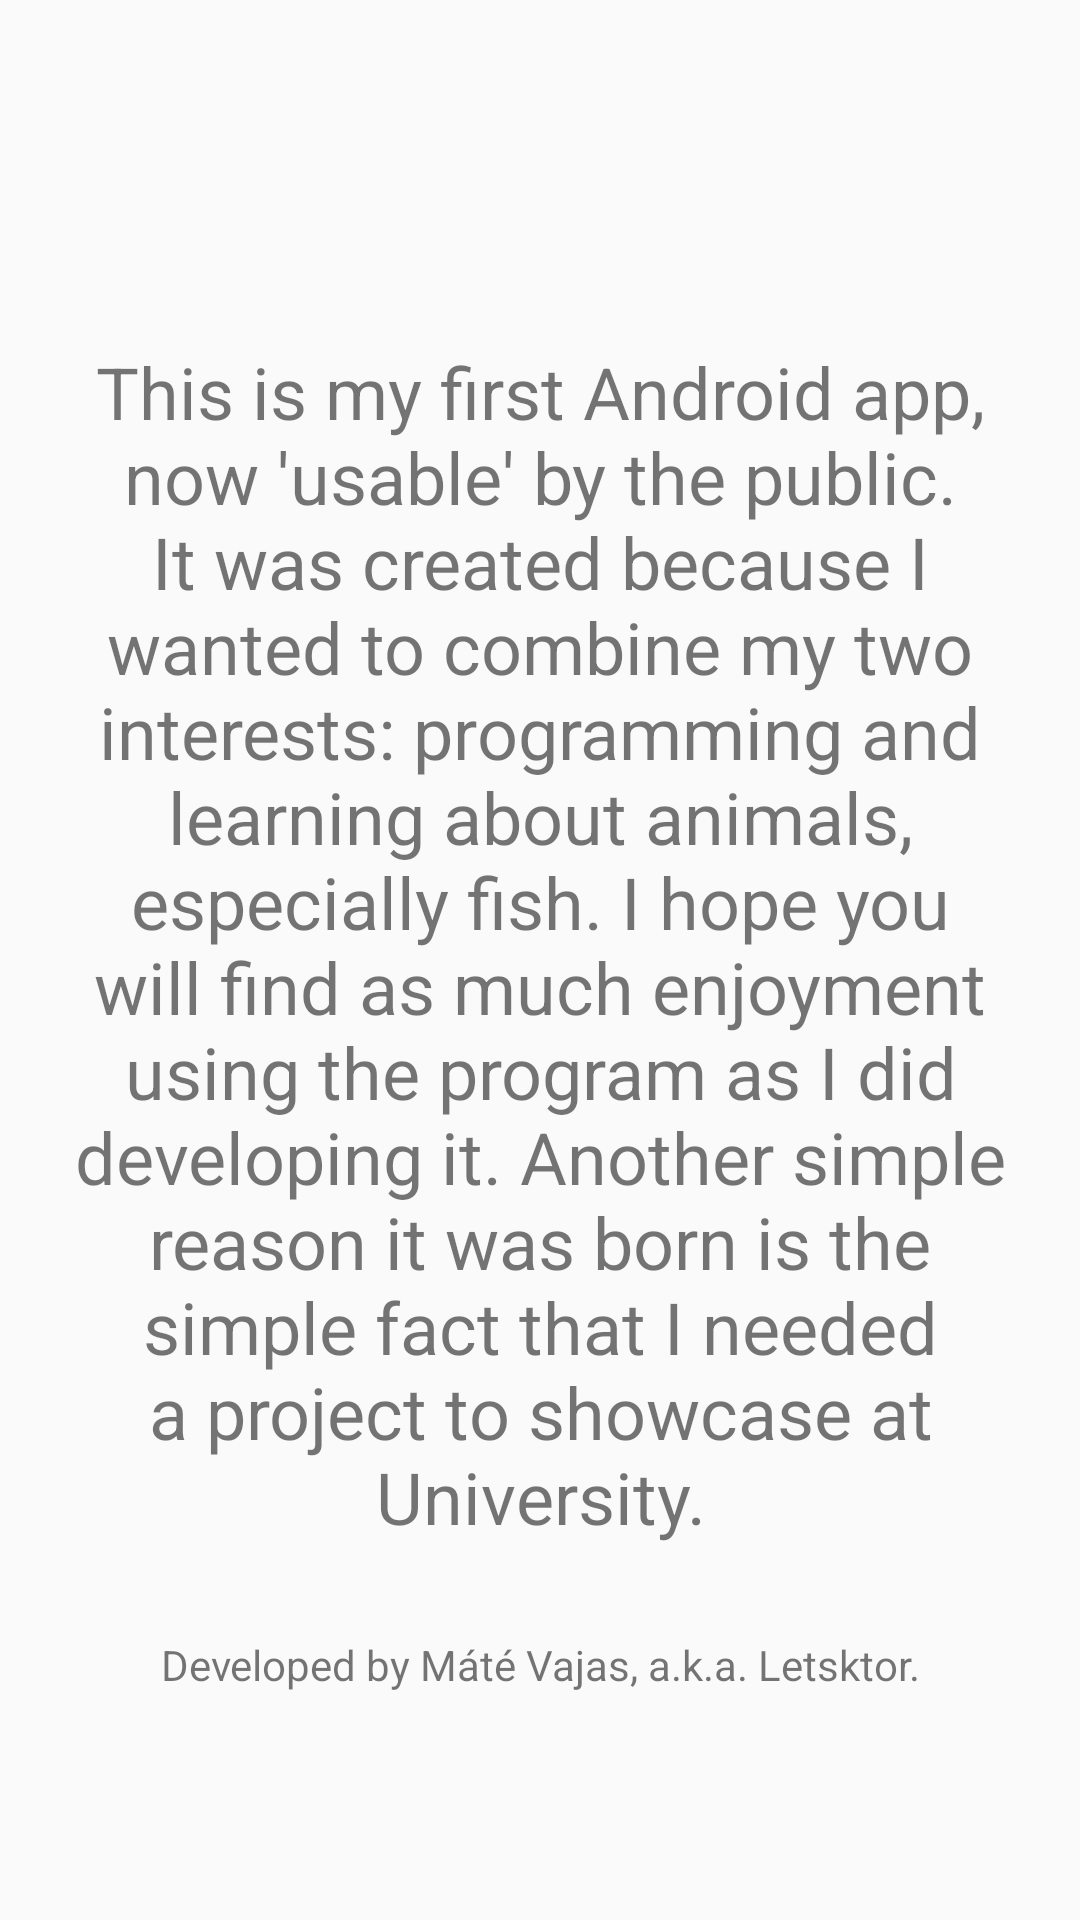

Layout XML and referenced resources for this Android screen:
<!-- AndroidManifest.xml: application theme Theme.FIshFinder -->
<!-- res/layout/fragment_about.xml -->
<?xml version="1.0" encoding="utf-8"?>
<RelativeLayout xmlns:android="http://schemas.android.com/apk/res/android"
    xmlns:tools="http://schemas.android.com/tools"
    android:layout_width="match_parent"
    android:layout_height="match_parent"
    tools:context=".FragmentAbout">

    <TextView
        android:id="@+id/textView6"
        android:layout_width="wrap_content"
        android:layout_height="411dp"
        android:layout_margin="20dp"
        android:layout_centerInParent="true"
        android:textAlignment="center"
        android:text="This is my first Android app, now 'usable' by the public. It was created because I wanted to combine my two interests: programming and learning about animals, especially fish. I hope you will find as much enjoyment using the program as I did developing it. Another simple reason it was born is the simple fact that I needed a project to showcase at University."
        android:textSize="24sp" />

    <TextView
        android:id="@+id/textView10"
        android:layout_width="288dp"
        android:layout_height="wrap_content"
        android:layout_below="@+id/textView6"
        android:layout_alignStart="@+id/textView6"
        android:layout_alignEnd="@+id/textView6"
        android:textAlignment="center"
        android:layout_centerHorizontal="true"
        android:text="Developed by Máté Vajas, a.k.a. Letsktor." />

</RelativeLayout>
<!-- resources referenced by this layout -->
<resources>
  <style name="Theme.FIshFinder" parent="Base.Theme.FIshFinder" />
  <style name="Base.Theme.FIshFinder" parent="Theme.AppCompat.DayNight.NoActionBar">
          
          
      </style>
</resources>
